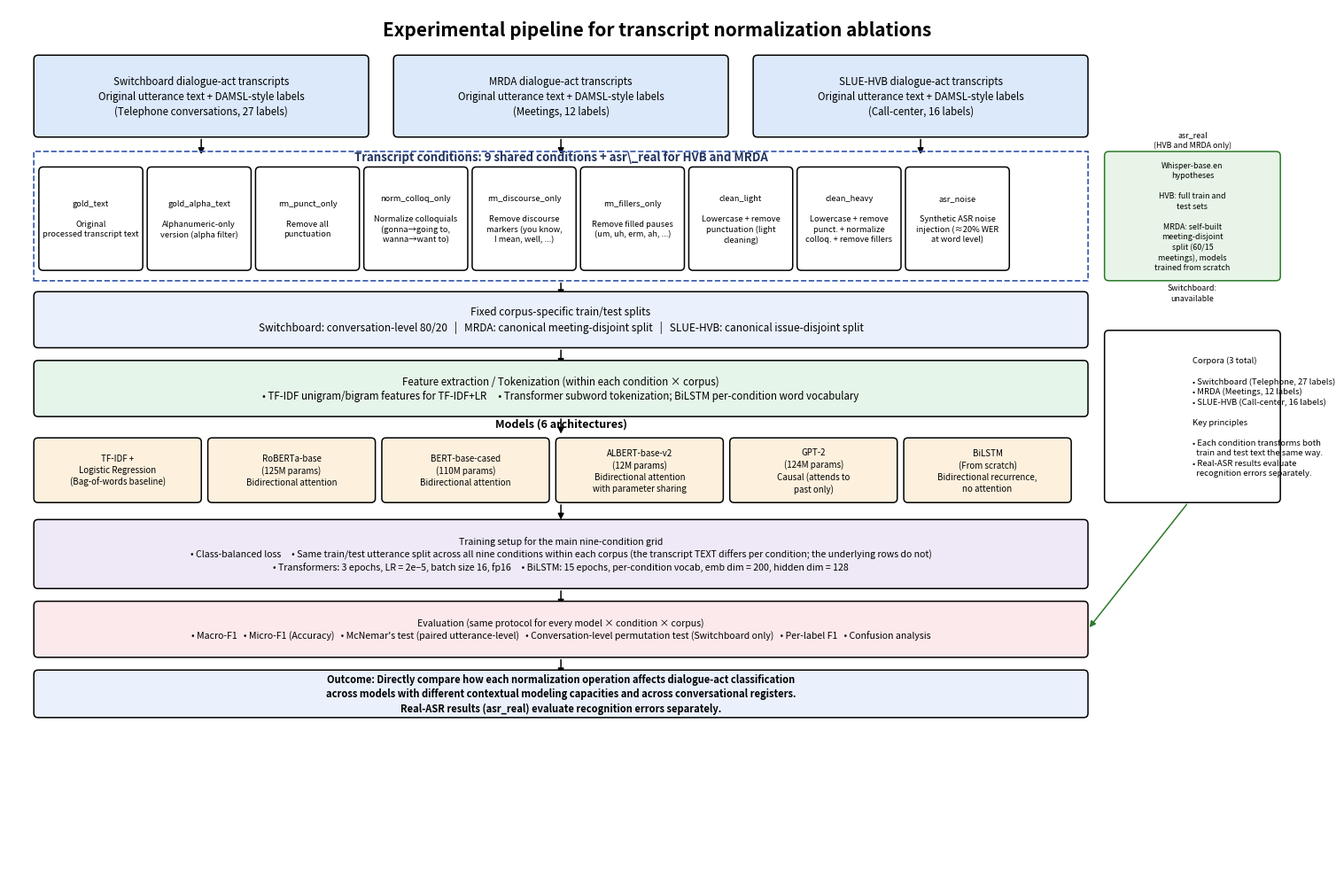

Source code (Python): (Note: this script raises an exception after producing the figure.)
#!/usr/bin/env python3
"""
Regenerates the experimental-pipeline diagram (image.png), fixing one
inaccurate claim in the prior version: "Same training data across all nine
conditions" is wrong -- each condition trains AND tests on its own
transformed text (that's the point of the ablation). What's actually held
constant is the row-level train/test split, not the text itself.
"""
import matplotlib.pyplot as plt
from matplotlib.patches import FancyBboxPatch
from matplotlib.lines import Line2D

fig, ax = plt.subplots(figsize=(15.5, 10.2))
ax.set_xlim(0, 155)
ax.set_ylim(0, 102)
ax.axis("off")


def box(x, y, w, h, text, fc="white", ec="black", fontsize=8.3, weight="normal", ha="center", lw=1.1, boxstyle="round,pad=0.012,rounding_size=0.5"):
    ax.add_patch(FancyBboxPatch((x, y), w, h, boxstyle=boxstyle, fc=fc, ec=ec, lw=lw, zorder=2))
    ax.text(x + w / 2, y + h / 2, text, ha=ha, va="center", fontsize=fontsize, weight=weight,
             zorder=3, wrap=True, linespacing=1.35)


def arrow(x0, y0, x1, y1, color="black"):
    ax.annotate("", xy=(x1, y1), xytext=(x0, y0),
                arrowprops=dict(arrowstyle="-|>", lw=1.1, color=color), zorder=1)


ax.text(77.5, 99.5, "Experimental pipeline for transcript normalization ablations",
        ha="center", va="center", fontsize=15, weight="bold")

# Row 1: corpora
corp_y, corp_h = 87, 9.5
box(3, corp_y, 40, corp_h,
    "Switchboard dialogue-act transcripts\nOriginal utterance text + DAMSL-style labels\n(Telephone conversations, 27 labels)",
    fc="#dbe9fb")
box(46, corp_y, 40, corp_h,
    "MRDA dialogue-act transcripts\nOriginal utterance text + DAMSL-style labels\n(Meetings, 12 labels)",
    fc="#dbe9fb")
box(89, corp_y, 40, corp_h,
    "SLUE-HVB dialogue-act transcripts\nOriginal utterance text + DAMSL-style labels\n(Call-center, 16 labels)",
    fc="#dbe9fb")
for cx in (23, 66, 109):
    arrow(cx, corp_y, cx, corp_y - 2.3)

# Conditions band
cond_y, cond_h = 71.5, 13.5
ax.add_patch(FancyBboxPatch((3, cond_y - 1.2), 126, cond_h + 1.5, boxstyle="round,pad=0.02", fc="none", ec="#3355aa", lw=1.2, ls="--", zorder=1))
ax.text(66, cond_y + cond_h - 0.3, "Transcript conditions: 9 shared conditions + asr\\_real for HVB and MRDA",
        ha="center", va="center", fontsize=9.5, weight="bold", color="#20335e")

cond_labels = [
    ("gold_text", "Original\nprocessed transcript text"),
    ("gold_alpha_text", "Alphanumeric-only\nversion (alpha filter)"),
    ("rm_punct_only", "Remove all\npunctuation"),
    ("norm_colloq_only", "Normalize colloquials\n(gonna→going to,\nwanna→want to)"),
    ("rm_discourse_only", "Remove discourse\nmarkers (you know,\nI mean, well, ...)"),
    ("rm_fillers_only", "Remove filled pauses\n(um, uh, erm, ah, ...)"),
    ("clean_light", "Lowercase + remove\npunctuation (light\ncleaning)"),
    ("clean_heavy", "Lowercase + remove\npunct. + normalize\ncolloq. + remove fillers"),
    ("asr_noise", "Synthetic ASR noise\ninjection (≈20% WER\nat word level)"),
]
n = len(cond_labels)
cw = 12.4
gap = 0.55
start_x = 3.6
for i, (name, desc) in enumerate(cond_labels):
    x = start_x + i * (cw + gap)
    box(x, cond_y, cw, cond_h - 1.5, f"{name}\n\n{desc}", fc="white", fontsize=6.7)

box(131, cond_y - 1.2, 21, cond_h + 1.5,
    "asr_real\n(HVB and MRDA only)\n\nWhisper-base.en\nhypotheses\n\n"
    "HVB: full train and\ntest sets\n\n"
    "MRDA: self-built\nmeeting-disjoint\nsplit (60/15\nmeetings), models\ntrained from scratch\n\n"
    "Switchboard:\nunavailable",
    fc="#e7f4e7", ec="#2a7a2a", fontsize=6.4)

arrow(66, cond_y - 1.2, 66, cond_y - 3.3)

# Splits
split_y, split_h = 62.5, 6.5
box(3, split_y, 126, split_h,
    "Fixed corpus-specific train/test splits\n"
    "Switchboard: conversation-level 80/20   |   MRDA: canonical meeting-disjoint split   |   SLUE-HVB: canonical issue-disjoint split",
    fc="#eaf1fc", fontsize=8.5)
arrow(66, split_y, 66, split_y - 2.3)

# Feature extraction
feat_y, feat_h = 54.5, 6.5
box(3, feat_y, 126, feat_h,
    "Feature extraction / Tokenization (within each condition × corpus)\n"
    "• TF-IDF unigram/bigram features for TF-IDF+LR     • Transformer subword tokenization; BiLSTM per-condition word vocabulary",
    fc="#e6f5ea", fontsize=8.3)
arrow(66, feat_y, 66, feat_y - 2.3)

# Models
mod_y, mod_h = 44.5, 7.5
ax.text(66, mod_y + mod_h + 1.3, "Models (6 architectures)", ha="center", fontsize=9, weight="bold")
model_labels = [
    "TF-IDF +\nLogistic Regression\n(Bag-of-words baseline)",
    "RoBERTa-base\n(125M params)\nBidirectional attention",
    "BERT-base-cased\n(110M params)\nBidirectional attention",
    "ALBERT-base-v2\n(12M params)\nBidirectional attention\nwith parameter sharing",
    "GPT-2\n(124M params)\nCausal (attends to\npast only)",
    "BiLSTM\n(From scratch)\nBidirectional recurrence,\nno attention",
]
mw = 20
mgap = 0.8
mstart = 3
for i, text in enumerate(model_labels):
    x = mstart + i * (mw + mgap)
    box(x, mod_y, mw, mod_h, text, fc="#fdf1de", fontsize=7)
arrow(66, mod_y, 66, mod_y - 2.3)

# Training setup -- CORRECTED CLAIM
train_y, train_h = 34.5, 8
box(3, train_y, 126, train_h,
    "Training setup for the main nine-condition grid\n"
    "• Class-balanced loss     • Same train/test utterance split across all nine conditions within each corpus "
    "(the transcript TEXT differs per condition; the underlying rows do not)\n"
    "• Transformers: 3 epochs, LR = 2e−5, batch size 16, fp16     • BiLSTM: 15 epochs, per-condition vocab, emb dim = 200, hidden dim = 128",
    fc="#efe9f7", fontsize=7.6)
arrow(66, train_y, 66, train_y - 2.3)

# Evaluation
eval_y, eval_h = 26.5, 6.5
box(3, eval_y, 126, eval_h,
    "Evaluation (same protocol for every model × condition × corpus)\n"
    "• Macro-F1   • Micro-F1 (Accuracy)   • McNemar's test (paired utterance-level)   "
    "• Conversation-level permutation test (Switchboard only)   • Per-label F1   • Confusion analysis",
    fc="#fbe9ec", fontsize=7.6)
arrow(66, eval_y, 66, eval_y - 2.3)

# Outcome
out_y, out_h = 19.5, 5.5
box(3, out_y, 126, out_h,
    "Outcome: Directly compare how each normalization operation affects dialogue-act classification\n"
    "across models with different contextual modeling capacities and across conversational registers.\n"
    "Real-ASR results (asr_real) evaluate recognition errors separately.",
    fc="#eaf1fc", fontsize=8, weight="bold")

# Side boxes
box(131, 44.5, 21, 20,
    "Corpora (3 total)\n\n"
    "• Switchboard (Telephone, 27 labels)\n"
    "• MRDA (Meetings, 12 labels)\n"
    "• SLUE-HVB (Call-center, 16 labels)\n\n"
    "Key principles\n\n"
    "• Each condition transforms both\n  train and test text the same way.\n"
    "• Real-ASR results evaluate\n  recognition errors separately.",
    fc="white", fontsize=6.8, ha="left")
arrow(141, 44.5, 129, eval_y + eval_h / 2, color="#2a7a2a")

fig.tight_layout()
fig.savefig("IEEE_Conference_Template__3_/pipeline_diagram_v2.png", dpi=200)
print("Saved pipeline_diagram_v2.png")
